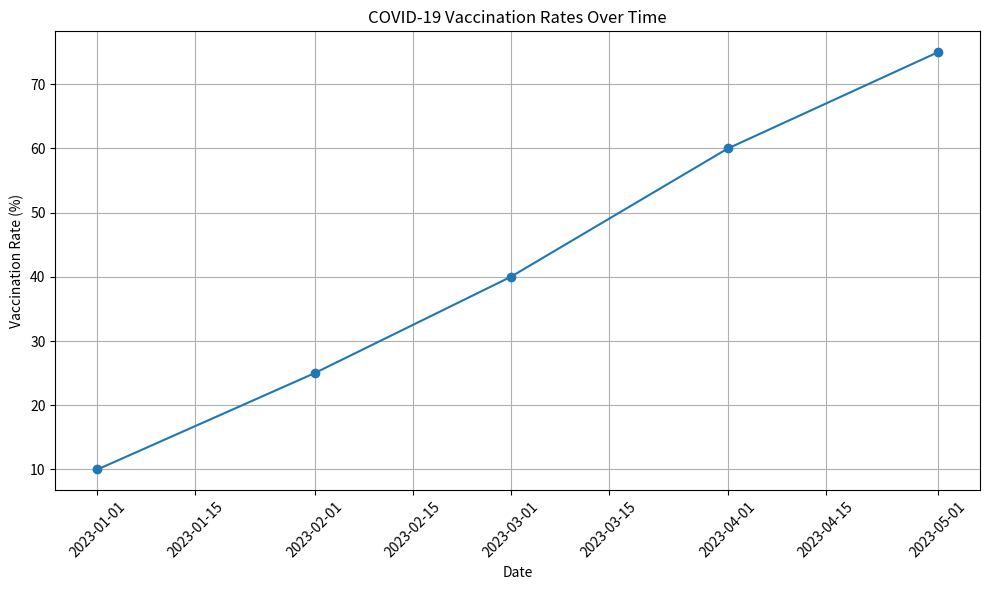

Python code for this plot:
import matplotlib.pyplot as plt
import pandas as pd

# Sample data (replace with your actual data)
data = {
    'Date': ['2023-01-01', '2023-02-01', '2023-03-01', '2023-04-01', '2023-05-01'],
    'VaccinationRate': [10, 25, 40, 60, 75]
}

# Create a DataFrame from the data
df = pd.DataFrame(data)

# Convert 'Date' column to datetime
df['Date'] = pd.to_datetime(df['Date'])

# Plotting
plt.figure(figsize=(10, 6))
plt.plot(df['Date'], df['VaccinationRate'], marker='o')
plt.title('COVID-19 Vaccination Rates Over Time')
plt.xlabel('Date')
plt.ylabel('Vaccination Rate (%)')
plt.grid(True)
plt.xticks(rotation=45)
plt.tight_layout()

# Display the plot
plt.show()
